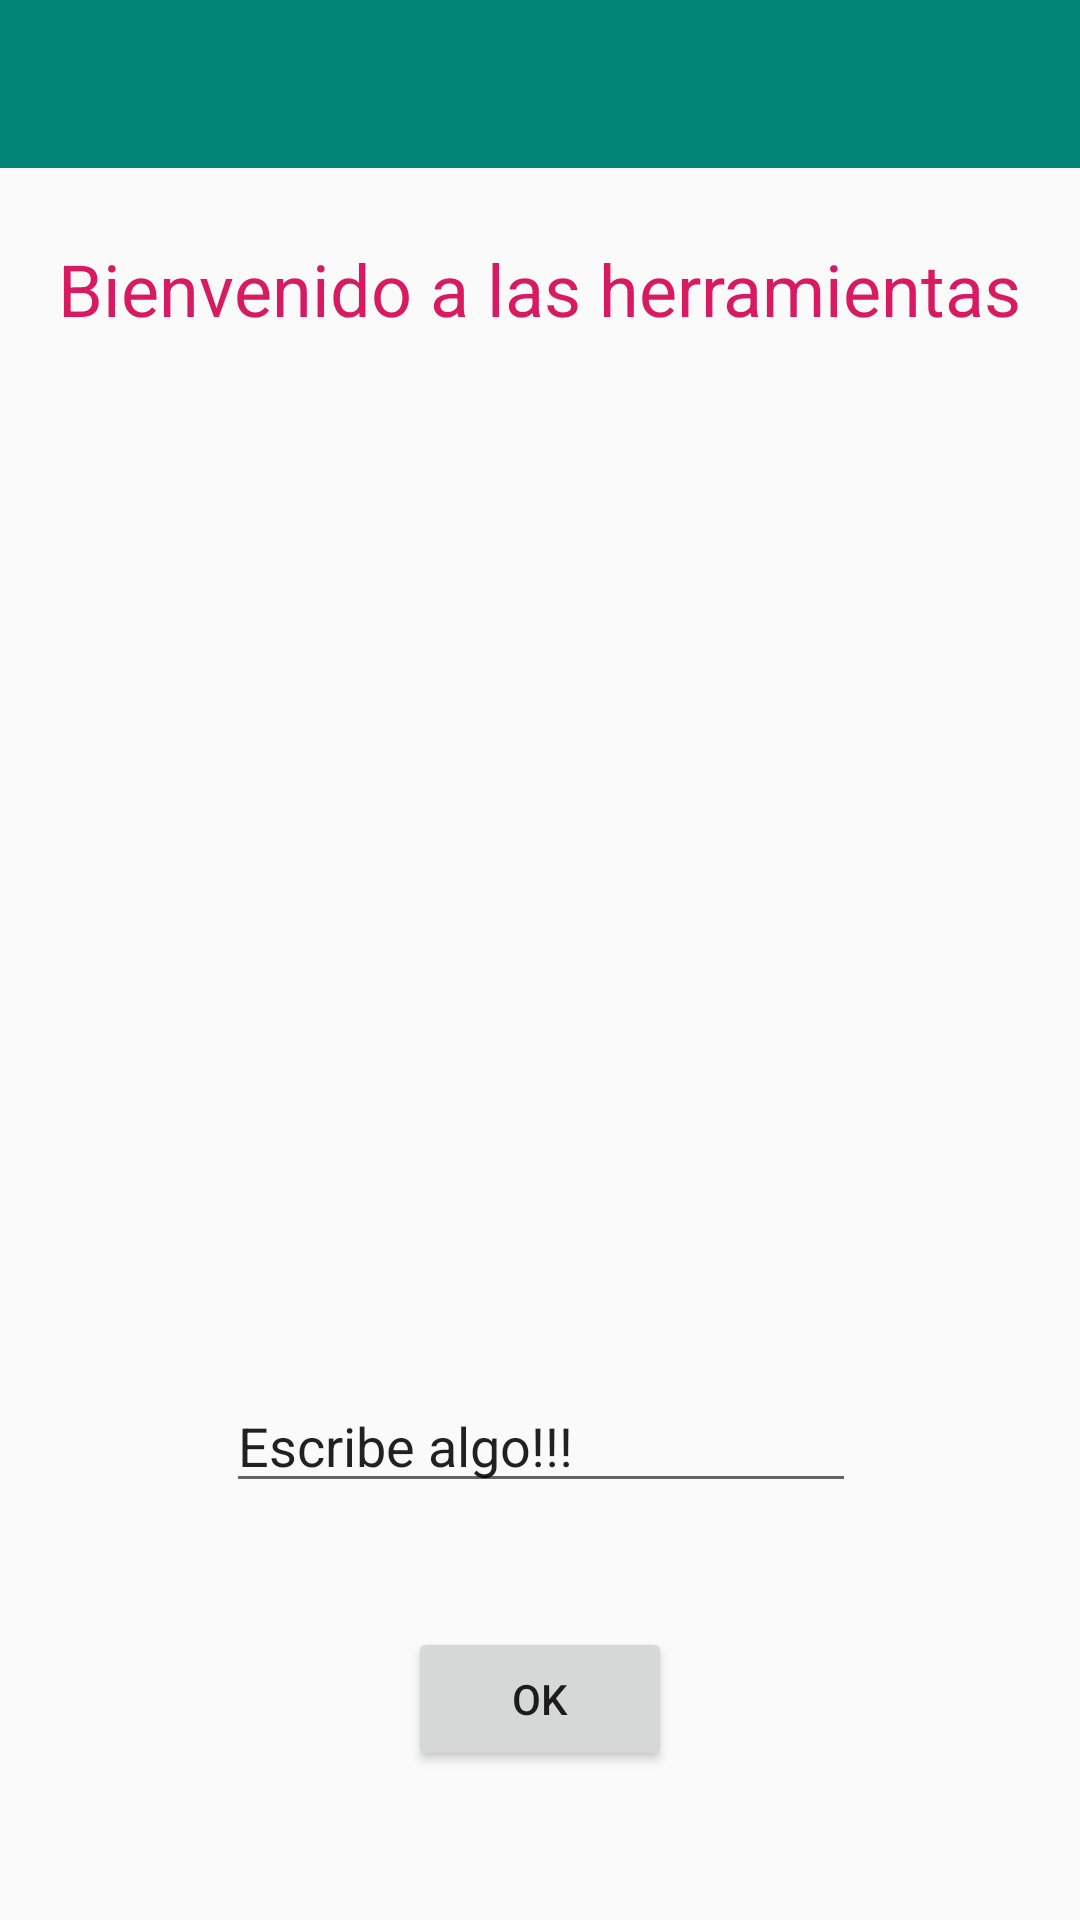

Here is an Android app screen rendered from its layout file. Give the layout XML and the strings, colors and styles it references.
<!-- AndroidManifest.xml: activity theme AppTheme.NoActionBar -->
<!-- res/layout/activity_tools.xml -->
<?xml version="1.0" encoding="utf-8"?>
<android.support.constraint.ConstraintLayout xmlns:android="http://schemas.android.com/apk/res/android"
    xmlns:app="http://schemas.android.com/apk/res-auto"
    xmlns:tools="http://schemas.android.com/tools"
    android:layout_width="match_parent"
    android:layout_height="match_parent"
    tools:context=".ToolsActivity">

    <android.support.design.widget.AppBarLayout
        android:id="@+id/appBarLayout2"
        android:layout_width="match_parent"
        android:layout_height="wrap_content"
        android:theme="@style/AppTheme.AppBarOverlay">

        <android.support.v7.widget.Toolbar
            android:id="@+id/toolbar"
            android:layout_width="match_parent"
            android:layout_height="?attr/actionBarSize"
            android:background="?attr/colorPrimary"
            app:popupTheme="@style/AppTheme.PopupOverlay" />

    </android.support.design.widget.AppBarLayout>

    <include
        android:id="@+id/include"
        layout="@layout/content_tools" />

    <TextView
        android:id="@+id/textView3"
        android:layout_width="wrap_content"
        android:layout_height="wrap_content"
        android:layout_marginStart="8dp"
        android:layout_marginLeft="8dp"
        android:layout_marginTop="24dp"
        android:layout_marginEnd="8dp"
        android:layout_marginRight="8dp"
        android:text="@string/ToolsActivity"
        android:textColor="@color/colorAccent"
        android:textSize="24sp"
        app:layout_constraintEnd_toEndOf="parent"
        app:layout_constraintStart_toStartOf="parent"
        app:layout_constraintTop_toBottomOf="@+id/appBarLayout2" />

    <ImageView
        android:id="@+id/imageView2"
        android:layout_width="0dp"
        android:layout_height="265dp"
        android:layout_marginStart="8dp"
        android:layout_marginLeft="8dp"
        android:layout_marginTop="8dp"
        android:layout_marginEnd="8dp"
        android:layout_marginRight="8dp"
        android:layout_marginBottom="8dp"
        android:scaleType="centerCrop"
        app:layout_constraintBottom_toBottomOf="parent"
        app:layout_constraintEnd_toEndOf="parent"
        app:layout_constraintHorizontal_bias="0.0"
        app:layout_constraintStart_toStartOf="parent"
        app:layout_constraintTop_toBottomOf="@+id/textView3"
        app:layout_constraintVertical_bias="0.017"
        app:srcCompat="@mipmap/ic_campo" />

    <EditText
        android:id="@+id/editTextT"
        android:layout_width="wrap_content"
        android:layout_height="wrap_content"
        android:layout_marginStart="8dp"
        android:layout_marginLeft="8dp"
        android:layout_marginTop="8dp"
        android:layout_marginEnd="8dp"
        android:layout_marginRight="8dp"
        android:layout_marginBottom="8dp"
        android:ems="10"
        android:inputType="textPersonName"
        android:text="@string/GalleryText"
        app:layout_constraintBottom_toBottomOf="parent"
        app:layout_constraintEnd_toEndOf="parent"
        app:layout_constraintHorizontal_bias="0.503"
        app:layout_constraintStart_toStartOf="parent"
        app:layout_constraintTop_toBottomOf="@+id/imageView2"
        app:layout_constraintVertical_bias="0.321"
        android:autofillHints="" />

    <Button
        android:id="@+id/buttonOk"
        android:layout_width="wrap_content"
        android:layout_height="wrap_content"
        android:layout_marginTop="8dp"
        android:layout_marginBottom="16dp"
        android:text="@android:string/ok"
        app:layout_constraintBottom_toBottomOf="@+id/include"
        app:layout_constraintEnd_toEndOf="@+id/editTextT"
        app:layout_constraintHorizontal_bias="0.496"
        app:layout_constraintStart_toStartOf="@+id/editTextT"
        app:layout_constraintTop_toBottomOf="@+id/editTextT" />

</android.support.constraint.ConstraintLayout>
<!-- res/layout/content_tools.xml (included above) -->
<?xml version="1.0" encoding="utf-8"?>
<android.support.constraint.ConstraintLayout xmlns:android="http://schemas.android.com/apk/res/android"
    xmlns:app="http://schemas.android.com/apk/res-auto"
    xmlns:tools="http://schemas.android.com/tools"
    android:layout_width="match_parent"
    android:layout_height="match_parent"
    app:layout_behavior="@string/appbar_scrolling_view_behavior"
    tools:context=".ToolsActivity"
    tools:showIn="@layout/activity_tools">

</android.support.constraint.ConstraintLayout>
<!-- resources referenced by this layout -->
<resources>
  <color name="colorAccent">#d81b60</color>
  <!-- mipmap ic_campo: png bitmap (mipmap-hdpi, 9268 bytes) -->
  <string name="GalleryText">Escribe algo!!!</string>
  <string name="ToolsActivity">Bienvenido a las herramientas</string>
  <style name="AppTheme.AppBarOverlay" parent="ThemeOverlay.AppCompat.Dark.ActionBar" />
  <style name="AppTheme.PopupOverlay" parent="ThemeOverlay.AppCompat.Light" />
  <style name="AppTheme.NoActionBar">
          <item name="windowActionBar">false</item>
          <item name="windowNoTitle">true</item>
          <item name="windowActionModeOverlay">true</item>
      </style>
</resources>
